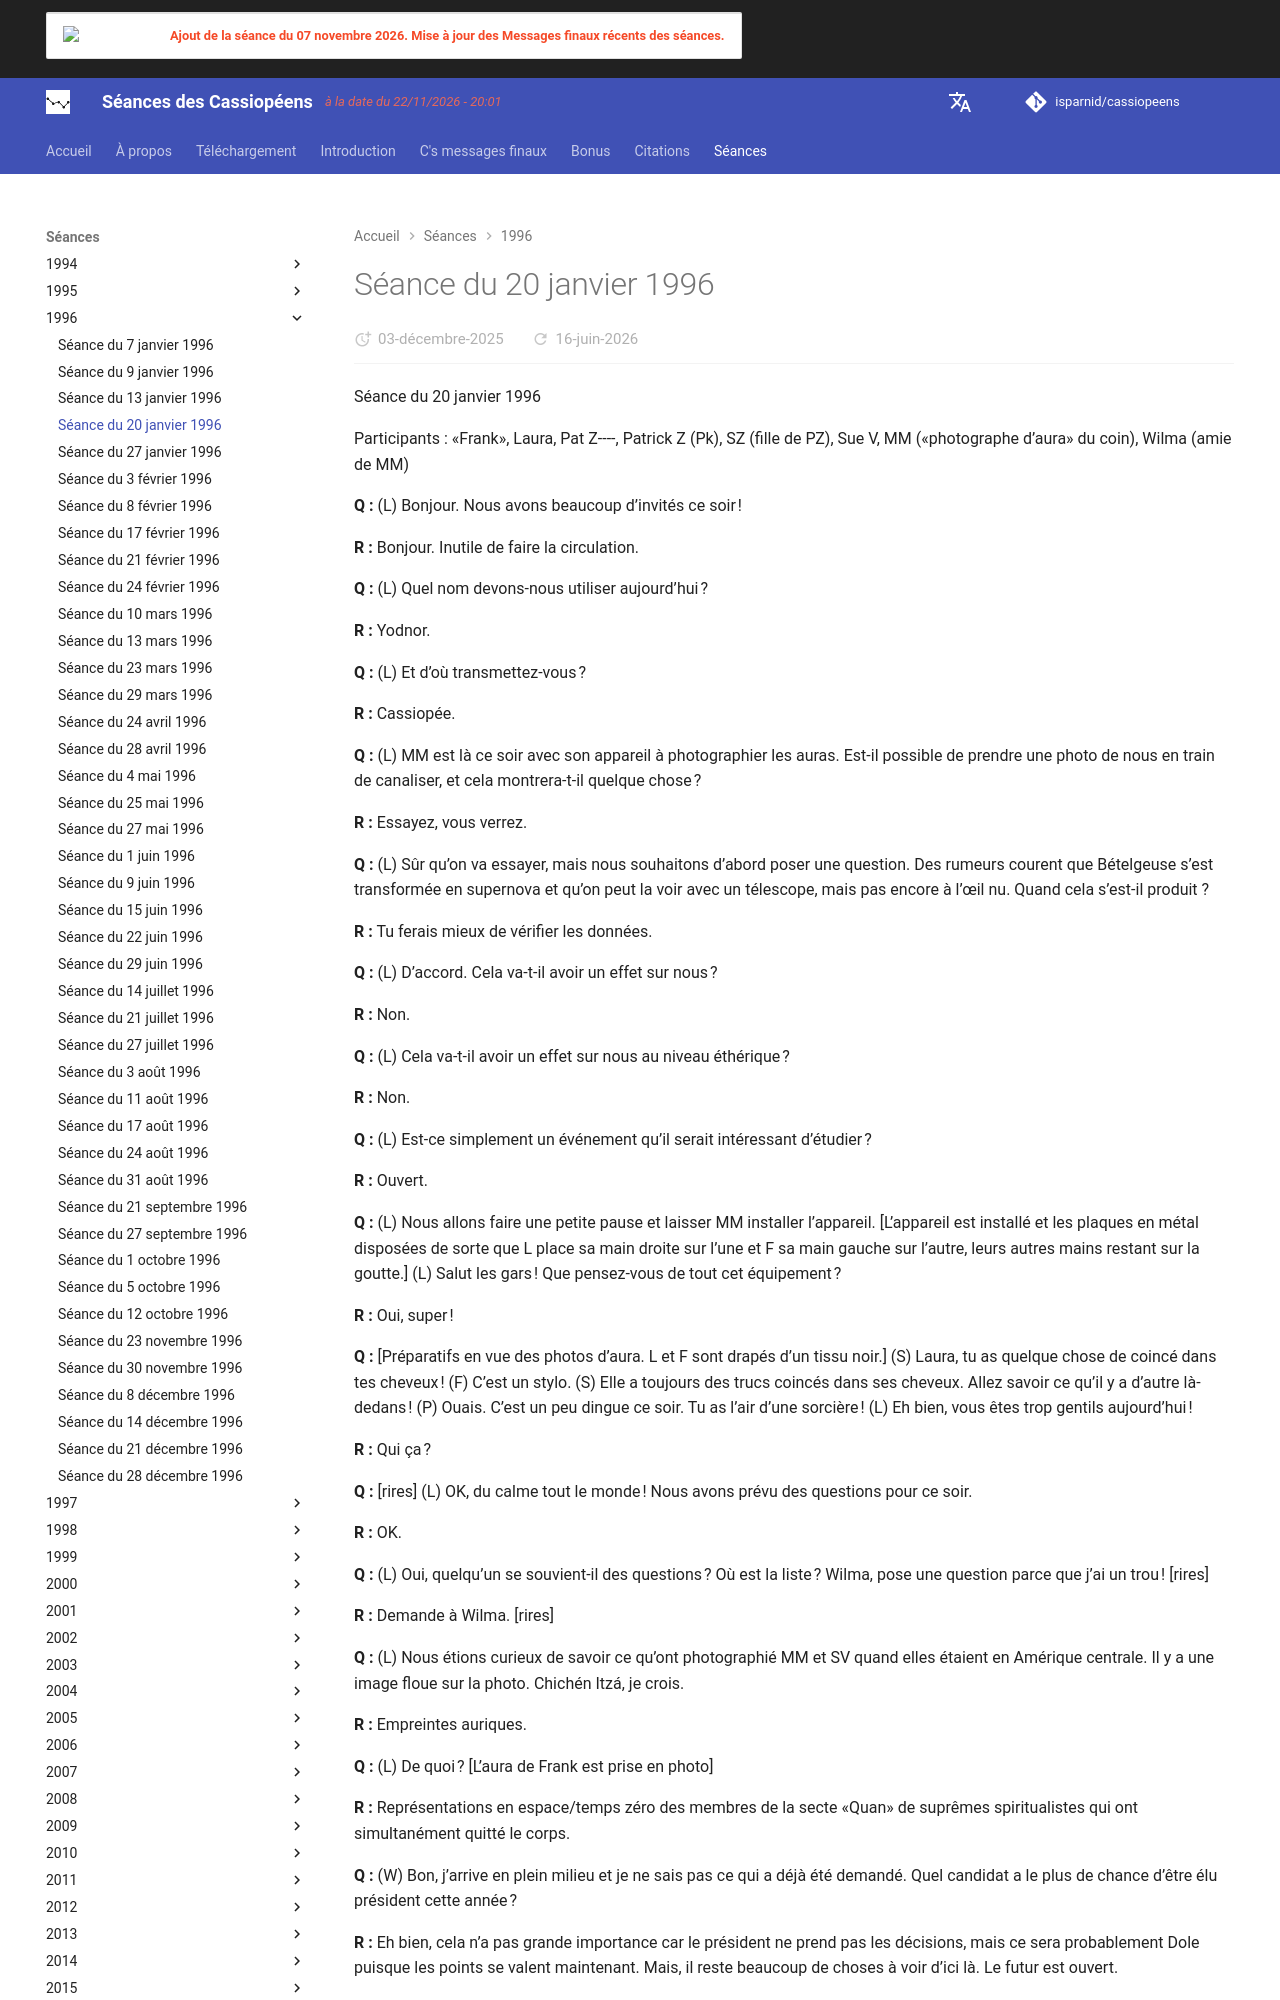

repository: isparnid/cassiopeens · page: séances/1996/1996-01-20/index.html · generator: mkdocs

---
title: "Séance du 20 janvier 1996"
date:
  created: 2026-01-24
  updated: 2026-01-24
---

# Séance du 20 janvier 1996

Séance du 20 janvier 1996

Participants : «Frank», Laura, Pat Z----, Patrick Z (Pk), SZ (fille de PZ), Sue V, MM («photographe d’aura» du coin), Wilma (amie de MM)

**Q :** (L) Bonjour. Nous avons beaucoup d’invités ce soir !

**R :** Bonjour. Inutile de faire la circulation.

**Q :** (L) Quel nom devons-nous utiliser aujourd’hui ?

**R :** Yodnor.

**Q :** (L) Et d’où transmettez-vous ?

**R :** Cassiopée.

**Q :** (L) MM est là ce soir avec son appareil à photographier les auras. Est-il possible de prendre une photo de nous en train de canaliser, et cela montrera-t-il quelque chose ?

**R :** Essayez, vous verrez.

**Q :** (L) Sûr qu’on va essayer, mais nous souhaitons d’abord poser une question. Des rumeurs courent que Bételgeuse s’est transformée en supernova et qu’on peut la voir avec un télescope, mais pas encore à l’œil nu. Quand cela s’est-il produit ?

**R :** Tu ferais mieux de vérifier les données.

**Q :** (L) D’accord. Cela va-t-il avoir un effet sur nous ?

**R :** Non.

**Q :** (L) Cela va-t-il avoir un effet sur nous au niveau éthérique ?

**R :** Non.

**Q :** (L) Est-ce simplement un événement qu’il serait intéressant d’étudier ?

**R :** Ouvert.

**Q :** (L) Nous allons faire une petite pause et laisser MM installer l’appareil. [L’appareil est installé et les plaques en métal disposées de sorte que L place sa main droite sur l’une et F sa main gauche sur l’autre, leurs autres mains restant sur la goutte.] (L) Salut les gars ! Que pensez-vous de tout cet équipement ?

**R :** Oui, super !

**Q :** [Préparatifs en vue des photos d’aura. L et F sont drapés d’un tissu noir.] (S) Laura, tu as quelque chose de coincé dans tes cheveux ! (F) C’est un stylo. (S) Elle a toujours des trucs coincés dans ses cheveux. Allez savoir ce qu’il y a d’autre là-dedans ! (P) Ouais. C’est un peu dingue ce soir. Tu as l’air d’une sorcière ! (L) Eh bien, vous êtes trop gentils aujourd’hui !

**R :** Qui ça ?

**Q :** [rires] (L) OK, du calme tout le monde ! Nous avons prévu des questions pour ce soir.

**R :** OK.

**Q :** (L) Oui, quelqu’un se souvient-il des questions ? Où est la liste ? Wilma, pose une question parce que j’ai un trou ! [rires]

**R :** Demande à Wilma. [rires]

**Q :** (L) Nous étions curieux de savoir ce qu’ont photographié MM et SV quand elles étaient en Amérique centrale. Il y a une image floue sur la photo. Chichén Itzá, je crois.

**R :** Empreintes auriques.

**Q :** (L) De quoi ? [L’aura de Frank est prise en photo]

**R :** Représentations en espace/temps zéro des membres de la secte «Quan» de suprêmes spiritualistes qui ont simultanément quitté le corps.

**Q :** (W) Bon, j’arrive en plein milieu et je ne sais pas ce qui a déjà été demandé. Quel candidat a le plus de chance d’être élu président cette année ?

**R :** Eh bien, cela n’a pas grande importance car le président ne prend pas les décisions, mais ce sera probablement Dole puisque les points se valent maintenant. Mais, il reste beaucoup de choses à voir d’ici là. Le futur est ouvert.

**Q :** (MM) Je vais changer l’appareil de place, je voudrais prendre une photo de Laura maintenant. (S) Regardez la photo de Frank. On dirait qu’une main lui serre le bras ! (F) Je ne vois rien de particulier. (MM) Je vais essayer de prendre le milieu de la planchette, là où se trouvent leurs mains. (L) Les gars ! Êtes-vous prêts pour une petite photo anthropométrique ?
